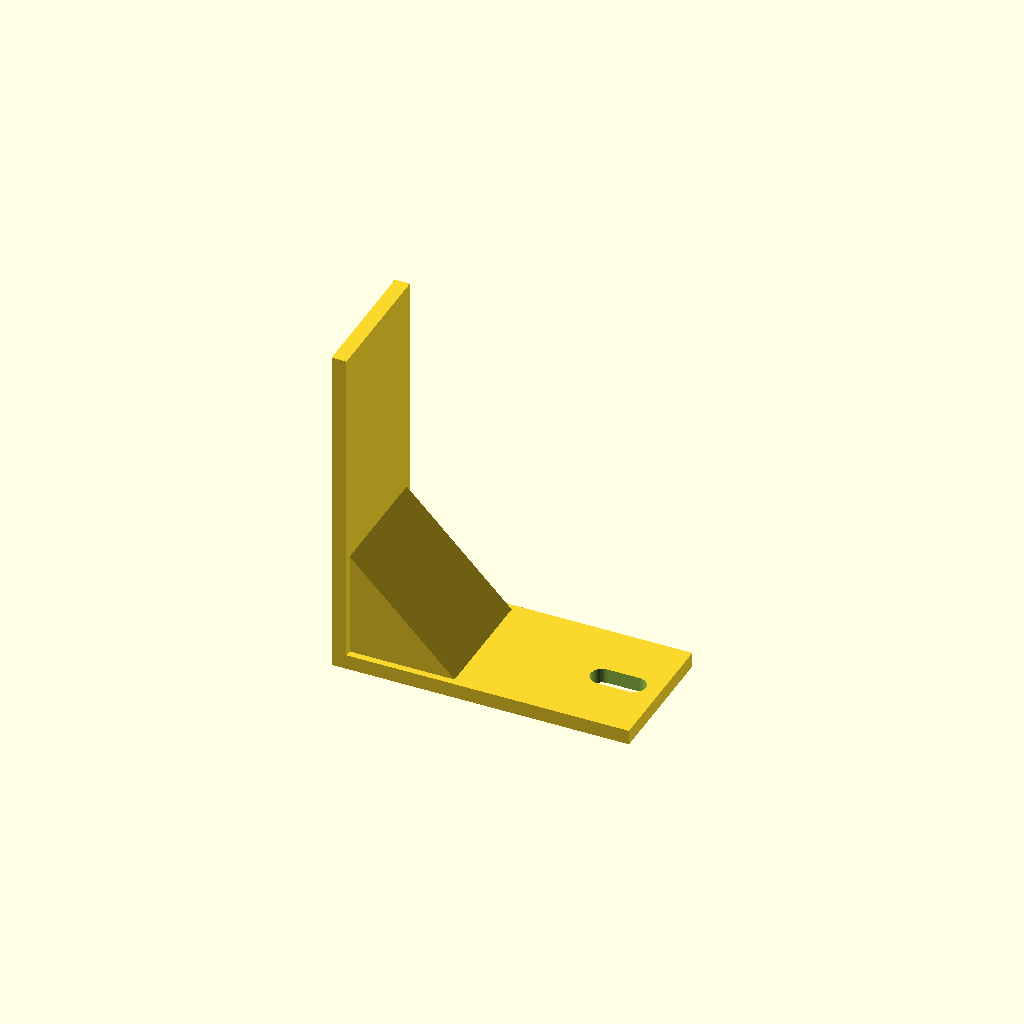
Cell 1: rendered with the file's own defaults.
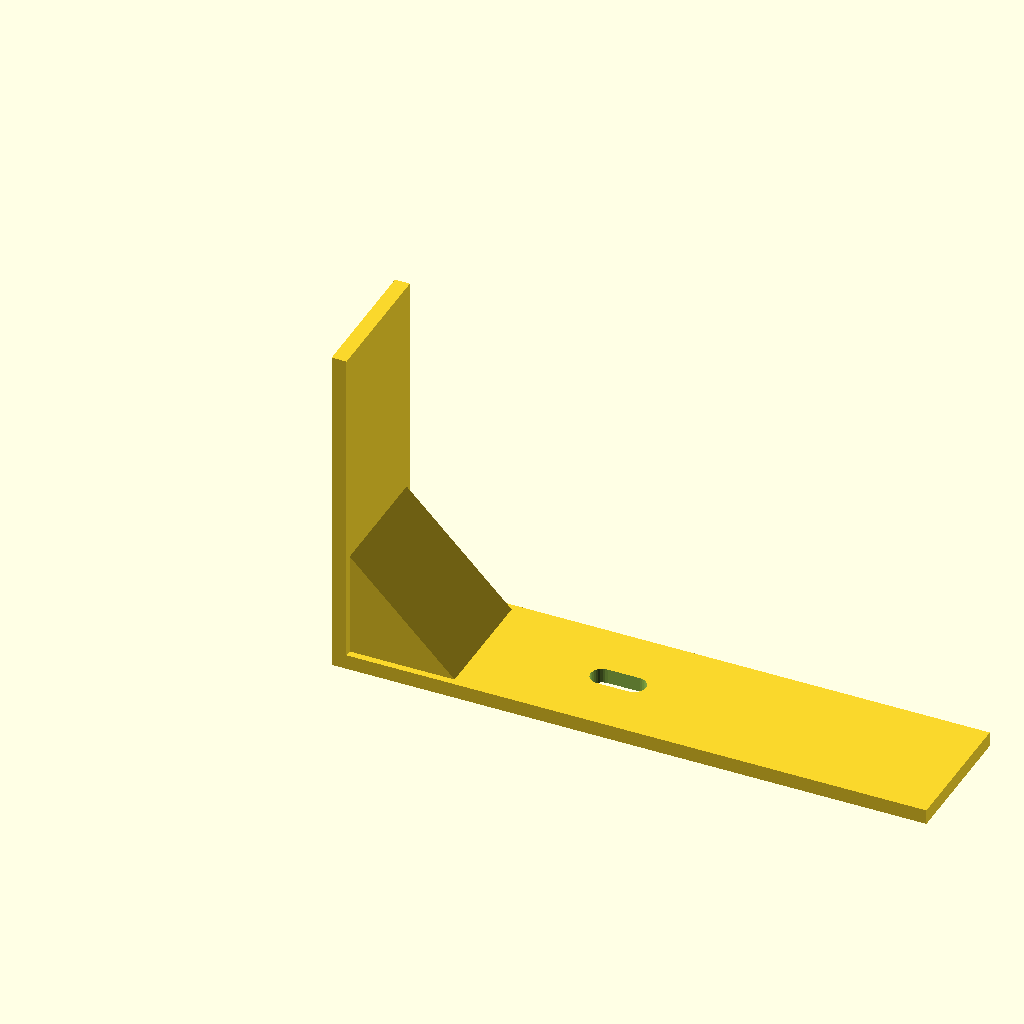
Cell 2: the same model with leg_a = 140.
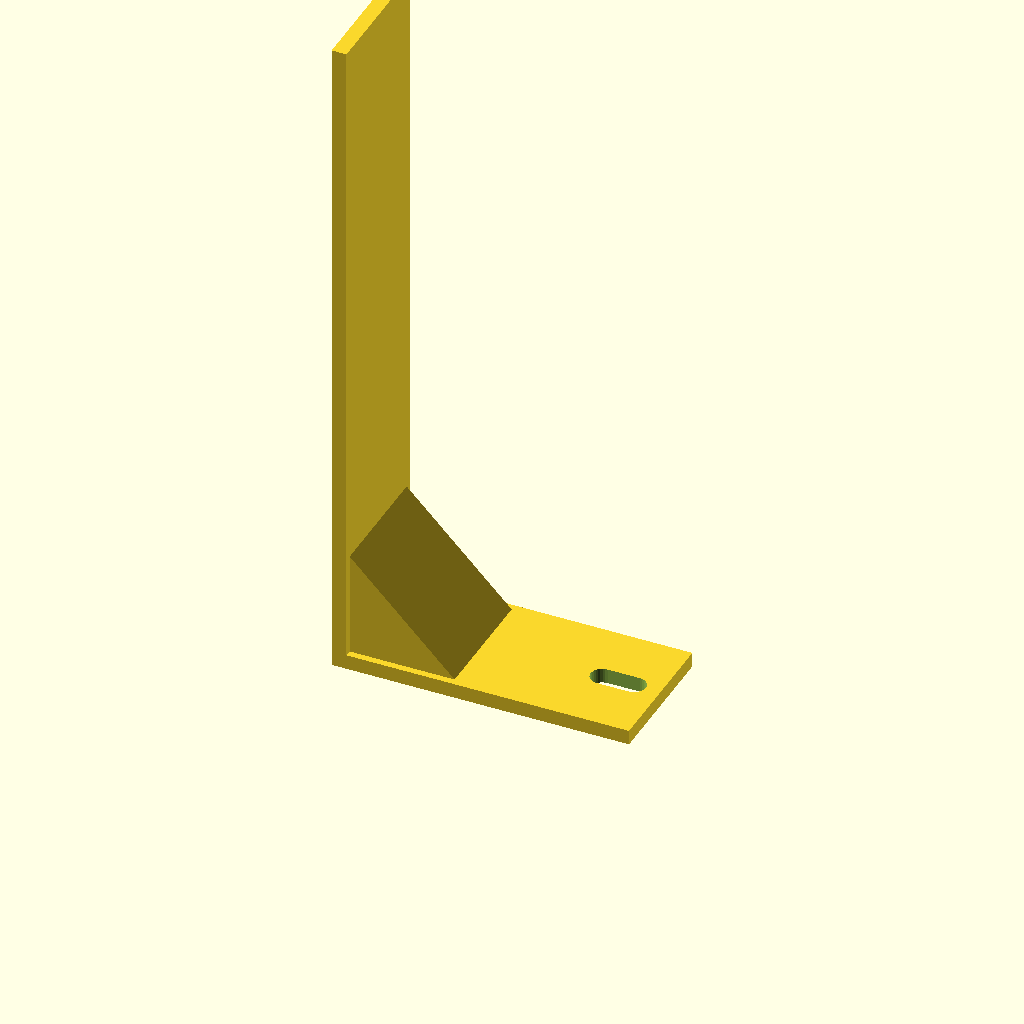
Cell 3: the same model with leg_b = 160.
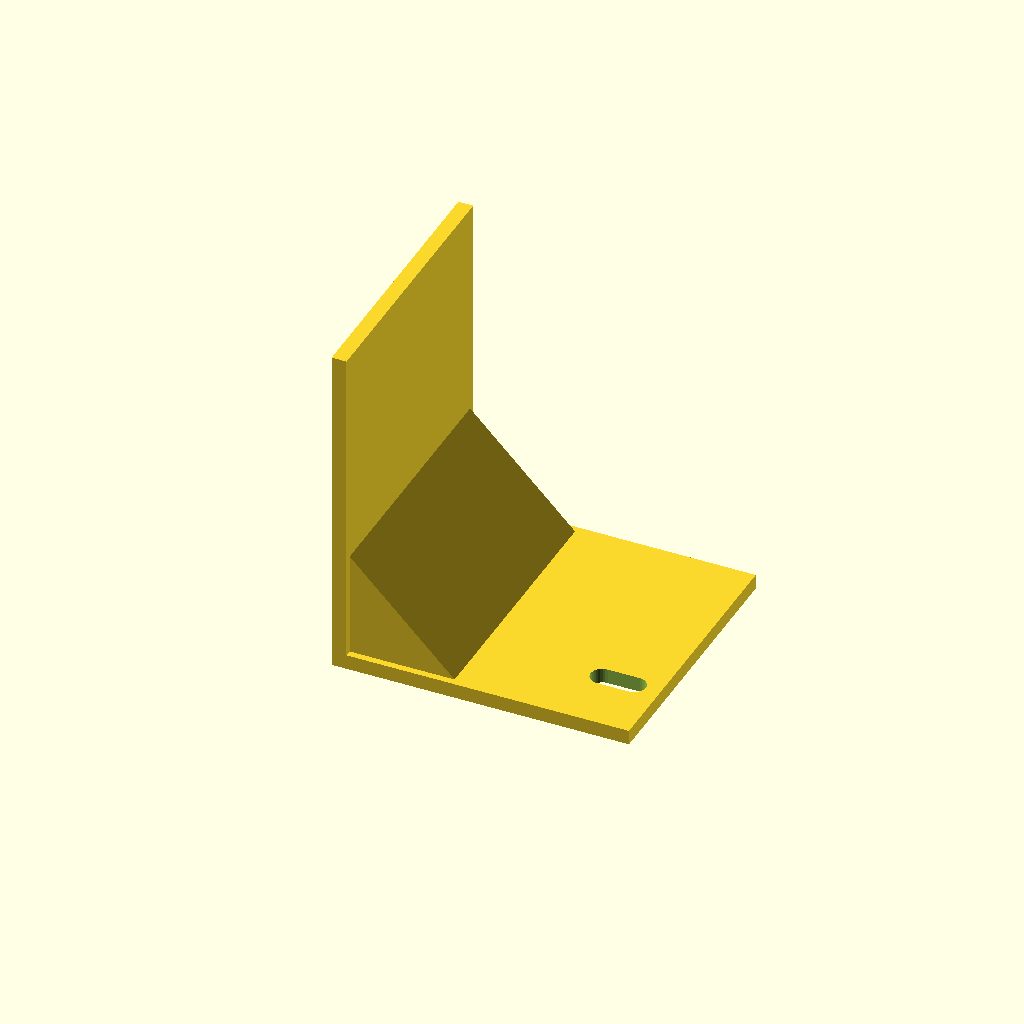
Cell 4 — depth set to 64, the other parameters unchanged.
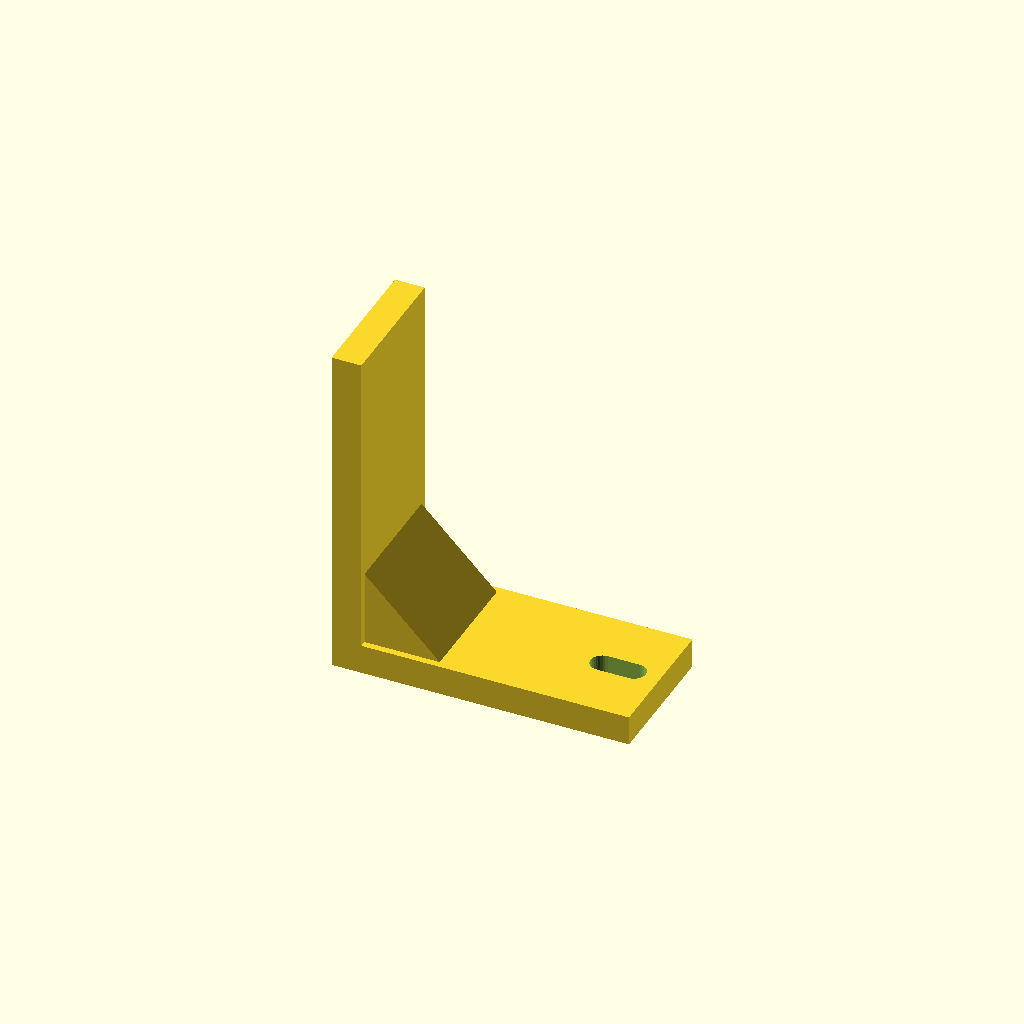
Cell 5: thick = 7 (everything else at default).
All cells are drawn from one camera (rotation 55°, 0°, 25°, orthographic, colour scheme Cornfield), so only the parameter changes between them.
Source of the model, optional_data/data/gen2/lbrackets/part_0014.scad:
$fn = 32;

// ----------------------------------------------------------------------
// L-bracket: 70 x 32 x 80 mm
// ----------------------------------------------------------------------

// --- parameters (mm) ---
leg_a = 70;               // horizontal leg, X
leg_b = 80;               // vertical leg, Z
depth = 32;               // bracket depth, Y
thick = 3.5;              // plate thickness
hole_d = 4.5;             // clearance for M4
slot_w = 5.5;             // euro screw slot width
slot_l = 13;              // euro screw slot length
rib_leg = 30.1;           // gusset leg
rib_sink = 1.6;           // gusset overlap into the plates

module hole_z(px, py) {
  translate([px, py, -2.5]) cylinder(h = thick + 5, d = hole_d);
}
module hole_x(pz, py) {
  translate([-2.5, py, pz]) rotate([0, 90, 0]) cylinder(h = thick + 5, d = hole_d);
}
module euro_slot_z(px, py) {
  hull() {
    translate([px - (slot_l - slot_w) / 2, py, -2.5]) cylinder(h = thick + 5, d = slot_w);
    translate([px + (slot_l - slot_w) / 2, py, -2.5]) cylinder(h = thick + 5, d = slot_w);
  }
}
module euro_slot_x(pz, py) {
  translate([-2.5, 0, 0]) rotate([0, 90, 0]) hull() {
    translate([0, py, pz - (slot_l - slot_w) / 2]) cylinder(h = thick + 5, d = slot_w);
    translate([0, py, pz + (slot_l - slot_w) / 2]) cylinder(h = thick + 5, d = slot_w);
  }
}
module gusset() {
  translate([0, depth - rib_sink, 0])
    rotate([90, 0, 0])
      linear_extrude(height = depth - 2 * rib_sink)
        polygon(points = [[rib_sink, rib_sink], [rib_leg, rib_sink], [rib_sink, rib_leg]]);
}

difference() {
  union() {
    /* horizontal leg */
    cube([leg_a, depth, thick]);
    /* vertical leg, overlapping the corner block */
    cube([thick, depth, leg_b]);
    gusset();
  }
  euro_slot_z(10, 16);
  euro_slot_x(10, 16);
  euro_slot_z(60, 16);
}
Customizer parameters (derived from the source; name, type, default, range or options):
leg_a: number, default 70
leg_b: number, default 80
depth: number, default 32
thick: number, default 3.5
hole_d: number, default 4.5
slot_w: number, default 5.5
slot_l: number, default 13
rib_leg: number, default 30.1
rib_sink: number, default 1.6
